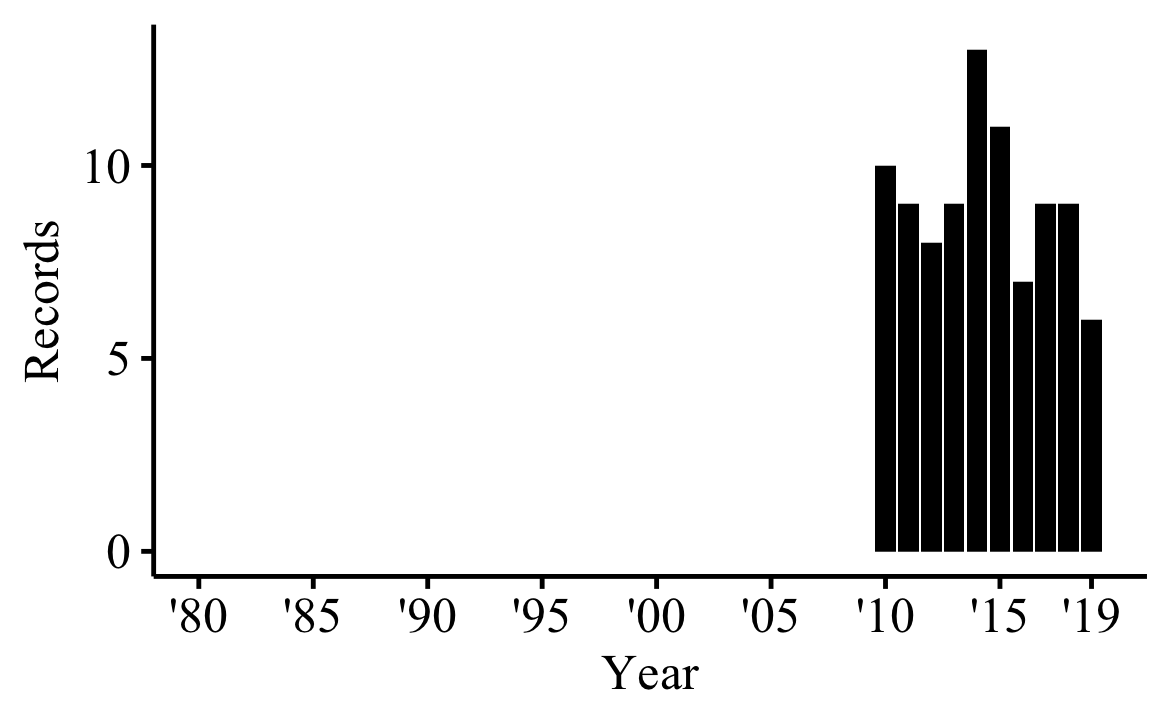

The data file committed next to this chart (first rows):
Publication Years, records, % of 100
2019, 6, 6
2018, 9, 9
2017, 9, 9
2016, 7, 7
2015, 11, 11
2014, 13, 13
2013, 9, 9
2012, 8, 8
2011, 9, 9
2010, 10, 10
